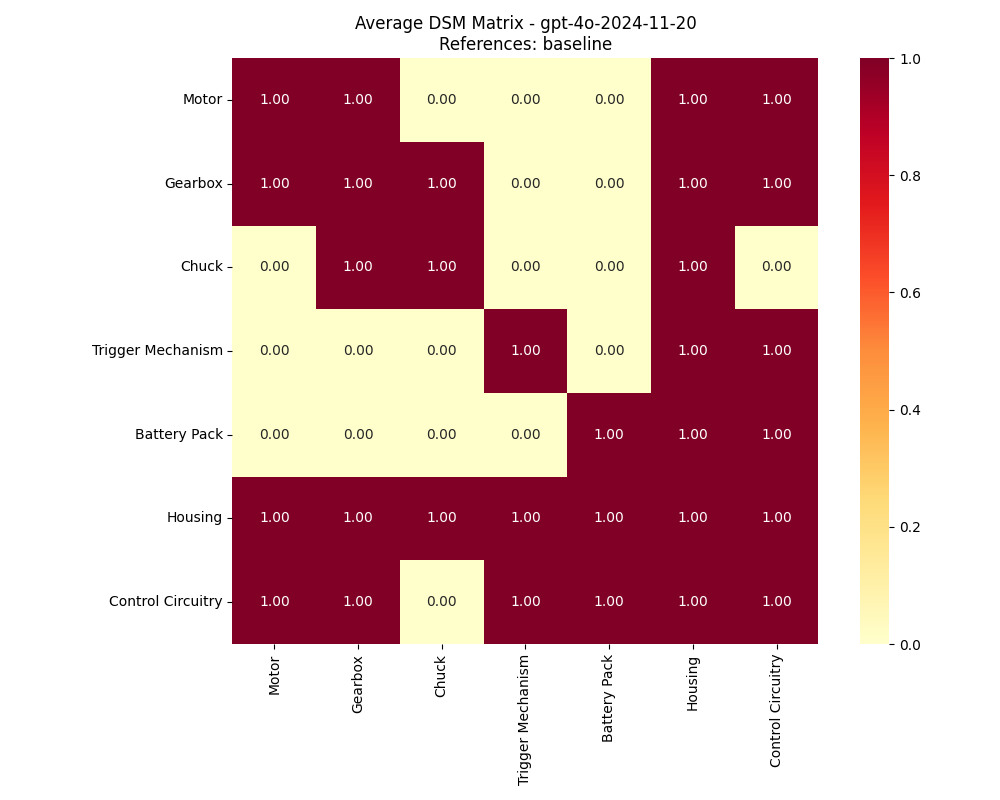

Data behind this chart, as committed beside it:
, Motor, Gearbox, Chuck, Trigger Mechanism, Battery Pack, Housing, Control Circuitry
Motor, 1, 1, 0, 0, 0, 1, 1
Gearbox, 1, 1, 1, 0, 0, 1, 1
Chuck, 0, 1, 1, 0, 0, 1, 0
Trigger Mechanism, 0, 0, 0, 1, 0, 1, 1
Battery Pack, 0, 0, 0, 0, 1, 1, 1
Housing, 1, 1, 1, 1, 1, 1, 1
Control Circuitry, 1, 1, 0, 1, 1, 1, 1
